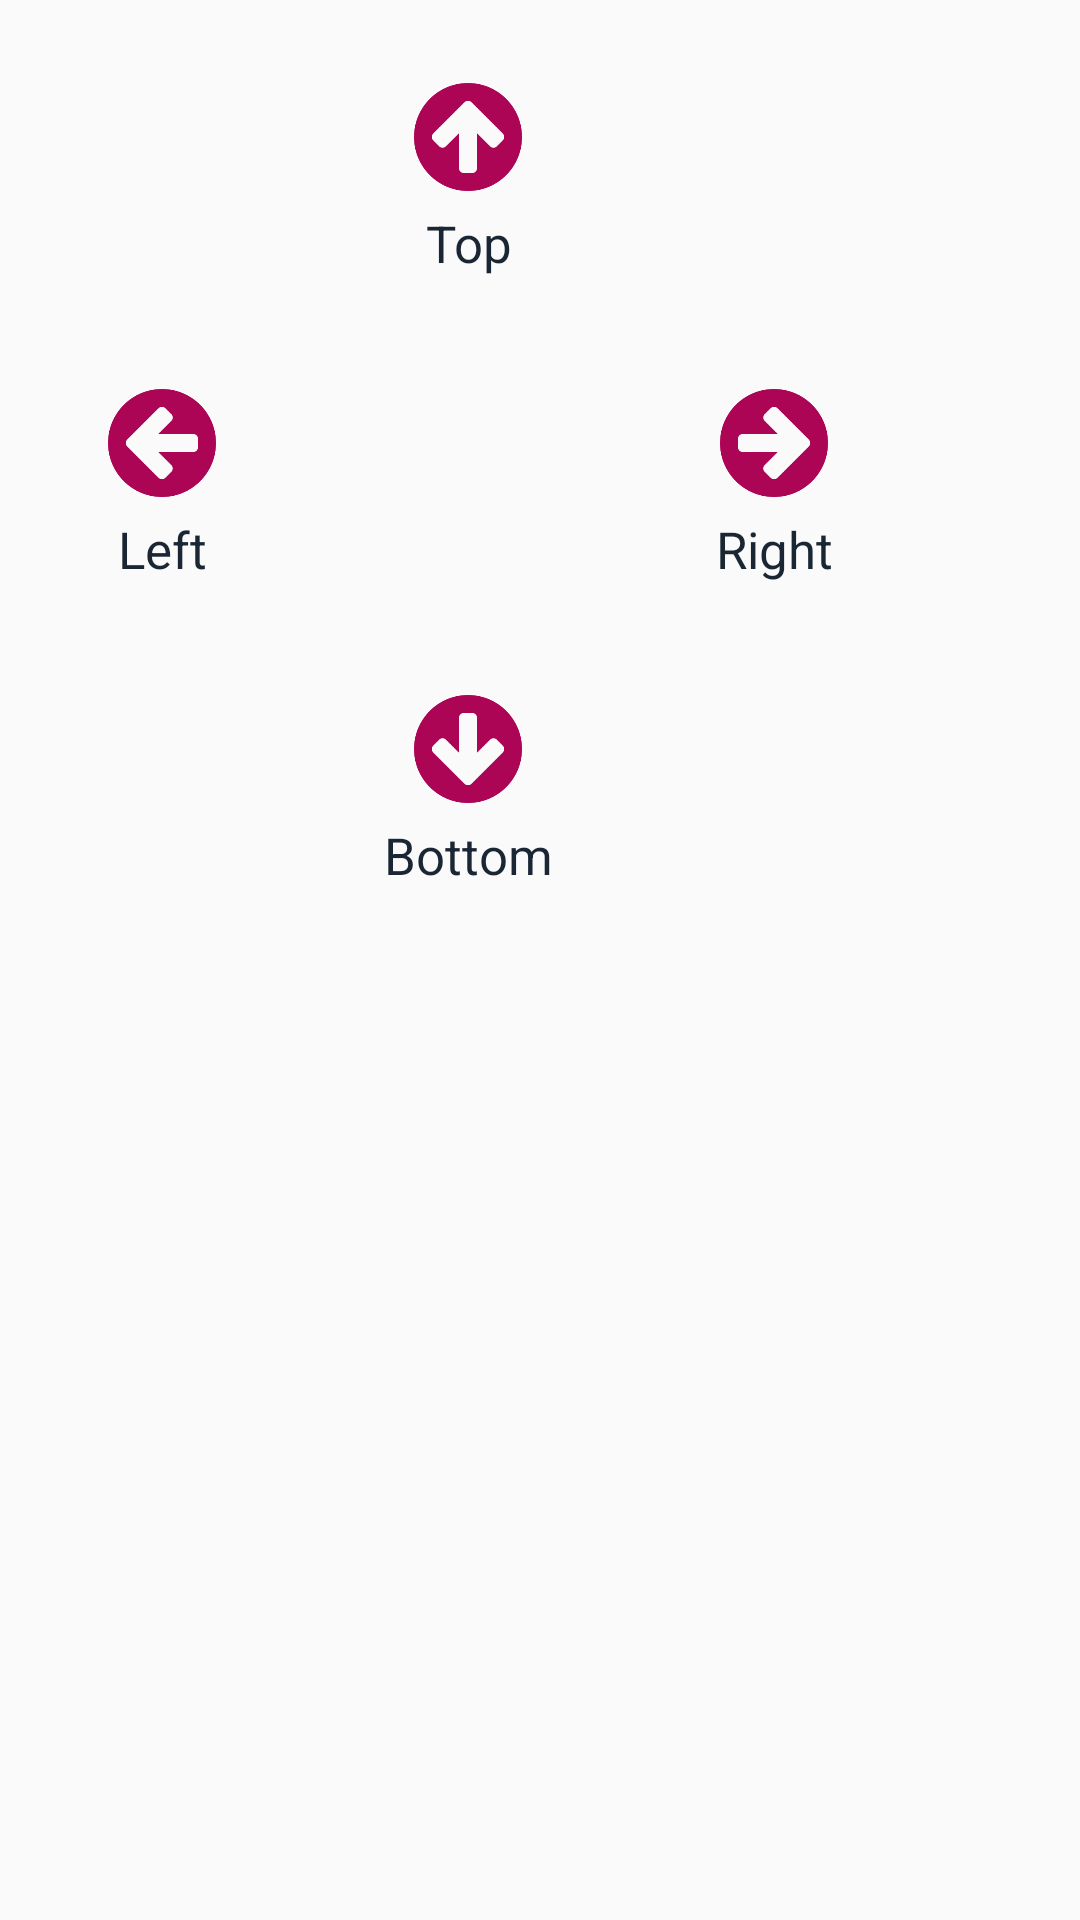

Layout XML and referenced resources for this Android screen:
<!-- AndroidManifest.xml: application theme AppTheme -->
<!-- res/layout/dialog_insert_note.xml -->
<?xml version="1.0" encoding="utf-8"?>
<RelativeLayout xmlns:android="http://schemas.android.com/apk/res/android"
    android:layout_width="wrap_content"
    android:layout_height="wrap_content">

    <RelativeLayout
        android:layout_width="@dimen/bu26"
        android:layout_height="@dimen/bu26"
        android:padding="@dimen/bu0_5">

        <LinearLayout
            android:id="@+id/view_note_left"
            android:layout_width="@dimen/bu8"
            android:layout_height="@dimen/bu8"
            android:layout_centerVertical="true"
            android:background="@drawable/selector_notes_shift"
            android:clickable="true"
            android:elevation="@dimen/bu0_5"
            android:focusable="true"
            android:gravity="center"
            android:orientation="vertical"
            android:padding="@dimen/bu0_5">

            <ImageView
                android:layout_width="@dimen/bu3"
                android:layout_height="@dimen/bu3"
                android:layout_marginTop="@dimen/bu1"
                android:scaleType="fitXY"
                android:src="@drawable/icon_arrow_left" />

            <TextView
                android:layout_width="match_parent"
                android:layout_height="wrap_content"
                android:layout_marginTop="@dimen/bu0_5"
                android:gravity="center_horizontal"
                android:text="@string/insert_note_dialog_text_left"
                android:textColor="@color/black"
                android:textSize="@dimen/text_size_34px" />

        </LinearLayout>

        <LinearLayout
            android:id="@+id/view_note_right"
            android:layout_width="@dimen/bu8"
            android:layout_height="@dimen/bu8"
            android:layout_alignParentRight="true"
            android:layout_centerVertical="true"
            android:background="@drawable/selector_notes_shift"
            android:clickable="true"
            android:elevation="@dimen/bu0_5"
            android:focusable="true"
            android:gravity="center"
            android:orientation="vertical"
            android:padding="@dimen/bu0_5">

            <ImageView
                android:layout_width="@dimen/bu3"
                android:layout_height="@dimen/bu3"
                android:layout_marginTop="@dimen/bu1"
                android:scaleType="fitXY"
                android:src="@drawable/icon_arrow_right" />

            <TextView
                android:layout_width="match_parent"
                android:layout_height="wrap_content"
                android:layout_marginTop="@dimen/bu0_5"
                android:gravity="center_horizontal"
                android:text="@string/insert_note_dialog_text_right"
                android:textColor="@color/black"
                android:textSize="@dimen/text_size_34px" />

        </LinearLayout>

        <LinearLayout
            android:id="@+id/view_note_top"
            android:layout_width="@dimen/bu8"
            android:layout_height="@dimen/bu8"
            android:layout_centerHorizontal="true"
            android:background="@drawable/selector_notes_shift"
            android:clickable="true"
            android:elevation="@dimen/bu0_5"
            android:focusable="true"
            android:gravity="center"
            android:orientation="vertical"
            android:padding="@dimen/bu0_5">

            <ImageView
                android:layout_width="@dimen/bu3"
                android:layout_height="@dimen/bu3"
                android:layout_marginTop="@dimen/bu1"
                android:scaleType="fitXY"
                android:src="@drawable/icon_arrow_up" />

            <TextView
                android:layout_width="match_parent"
                android:layout_height="wrap_content"
                android:layout_marginTop="@dimen/bu0_5"
                android:gravity="center_horizontal"
                android:text="@string/insert_note_dialog_text_top"
                android:textColor="@color/black"
                android:textSize="@dimen/text_size_34px" />

        </LinearLayout>

        <LinearLayout
            android:id="@+id/view_note_bottom"
            android:layout_width="@dimen/bu8"
            android:layout_height="@dimen/bu8"
            android:layout_alignParentBottom="true"
            android:layout_centerHorizontal="true"
            android:background="@drawable/selector_notes_shift"
            android:clickable="true"
            android:elevation="@dimen/bu0_5"
            android:focusable="true"
            android:gravity="center"
            android:orientation="vertical"
            android:padding="@dimen/bu0_5">

            <ImageView
                android:layout_width="@dimen/bu3"
                android:layout_height="@dimen/bu3"
                android:layout_marginTop="@dimen/bu1"
                android:scaleType="fitXY"
                android:src="@drawable/icon_arrow_down" />

            <TextView
                android:layout_width="match_parent"
                android:layout_height="wrap_content"
                android:layout_marginTop="@dimen/bu0_5"
                android:gravity="center_horizontal"
                android:text="@string/insert_note_dialog_text_bottom"
                android:textColor="@color/black"
                android:textSize="@dimen/text_size_34px" />

        </LinearLayout>

    </RelativeLayout>
</RelativeLayout>
<!-- resources referenced by this layout -->
<resources>
  <color name="black">#1A2634</color>
  <dimen name="bu0_5">6dp</dimen>
  <dimen name="bu1">12dp</dimen>
  <dimen name="bu26">312dp</dimen>
  <dimen name="bu3">36dp</dimen>
  <dimen name="bu8">96dp</dimen>
  <dimen name="text_size_34px">17sp</dimen>
  <!-- drawable icon_arrow_down: png bitmap (drawable-xhdpi, 4249 bytes) -->
  <!-- drawable icon_arrow_left: png bitmap (drawable-xhdpi, 3713 bytes) -->
  <!-- drawable icon_arrow_right: png bitmap (drawable-xhdpi, 3704 bytes) -->
  <!-- drawable icon_arrow_up: png bitmap (drawable-xhdpi, 4139 bytes) -->
  <!-- drawable selector_notes_shift (drawable) -->
  <?xml version="1.0" encoding="utf-8"?>
  <selector xmlns:android="http://schemas.android.com/apk/res/android">
  
      <item android:drawable="@drawable/shape_notes_shift_disabled" android:state_enabled="false" />
      <item android:drawable="@drawable/shape_notes_shift_pressed" android:state_pressed="true" />
      <item android:drawable="@drawable/shape_notes_shift" />
  
  </selector>
  <string name="insert_note_dialog_text_bottom">Bottom</string>
  <string name="insert_note_dialog_text_left">Left</string>
  <string name="insert_note_dialog_text_right">Right</string>
  <string name="insert_note_dialog_text_top">Top</string>
  <style name="AppTheme" parent="Theme.AppCompat.Light.NoActionBar">
          
          <item name="colorPrimary">@color/colorPrimary</item>
          <item name="colorPrimaryDark">@color/colorPrimaryDark</item>
          <item name="colorAccent">@color/colorAccent</item>
          <item name="android:actionOverflowButtonStyle">@style/CustomOverflow</item>
  
      </style>
  <!-- drawable shape_notes_shift_disabled (drawable) -->
  <?xml version="1.0" encoding="utf-8"?>
  <shape xmlns:android="http://schemas.android.com/apk/res/android"
      android:shape="rectangle">
      <solid android:color="@color/greyCC" />
      <corners android:radius="@dimen/bu0_5" />
  </shape>
  <!-- drawable shape_notes_shift_pressed (drawable) -->
  <?xml version="1.0" encoding="utf-8"?>
  <shape xmlns:android="http://schemas.android.com/apk/res/android"
      android:shape="rectangle">
      <solid android:color="@color/greyDD" />
      <corners android:radius="@dimen/bu0_5" />
  </shape>
  <color name="colorPrimary">#ad0556</color>
  <color name="colorPrimaryDark">#3C010B</color>
  <color name="colorAccent">#ad0556</color>
  <style name="CustomOverflow" parent="Widget.AppCompat.ActionButton.Overflow">
          <item name="android:src">@drawable/icon_overflow</item>
      </style>
  <color name="greyCC">#CCCCCC</color>
  <color name="greyDD">#DDDDDD</color>
  <!-- drawable icon_overflow: png bitmap (drawable-xhdpi, 500 bytes) -->
</resources>
